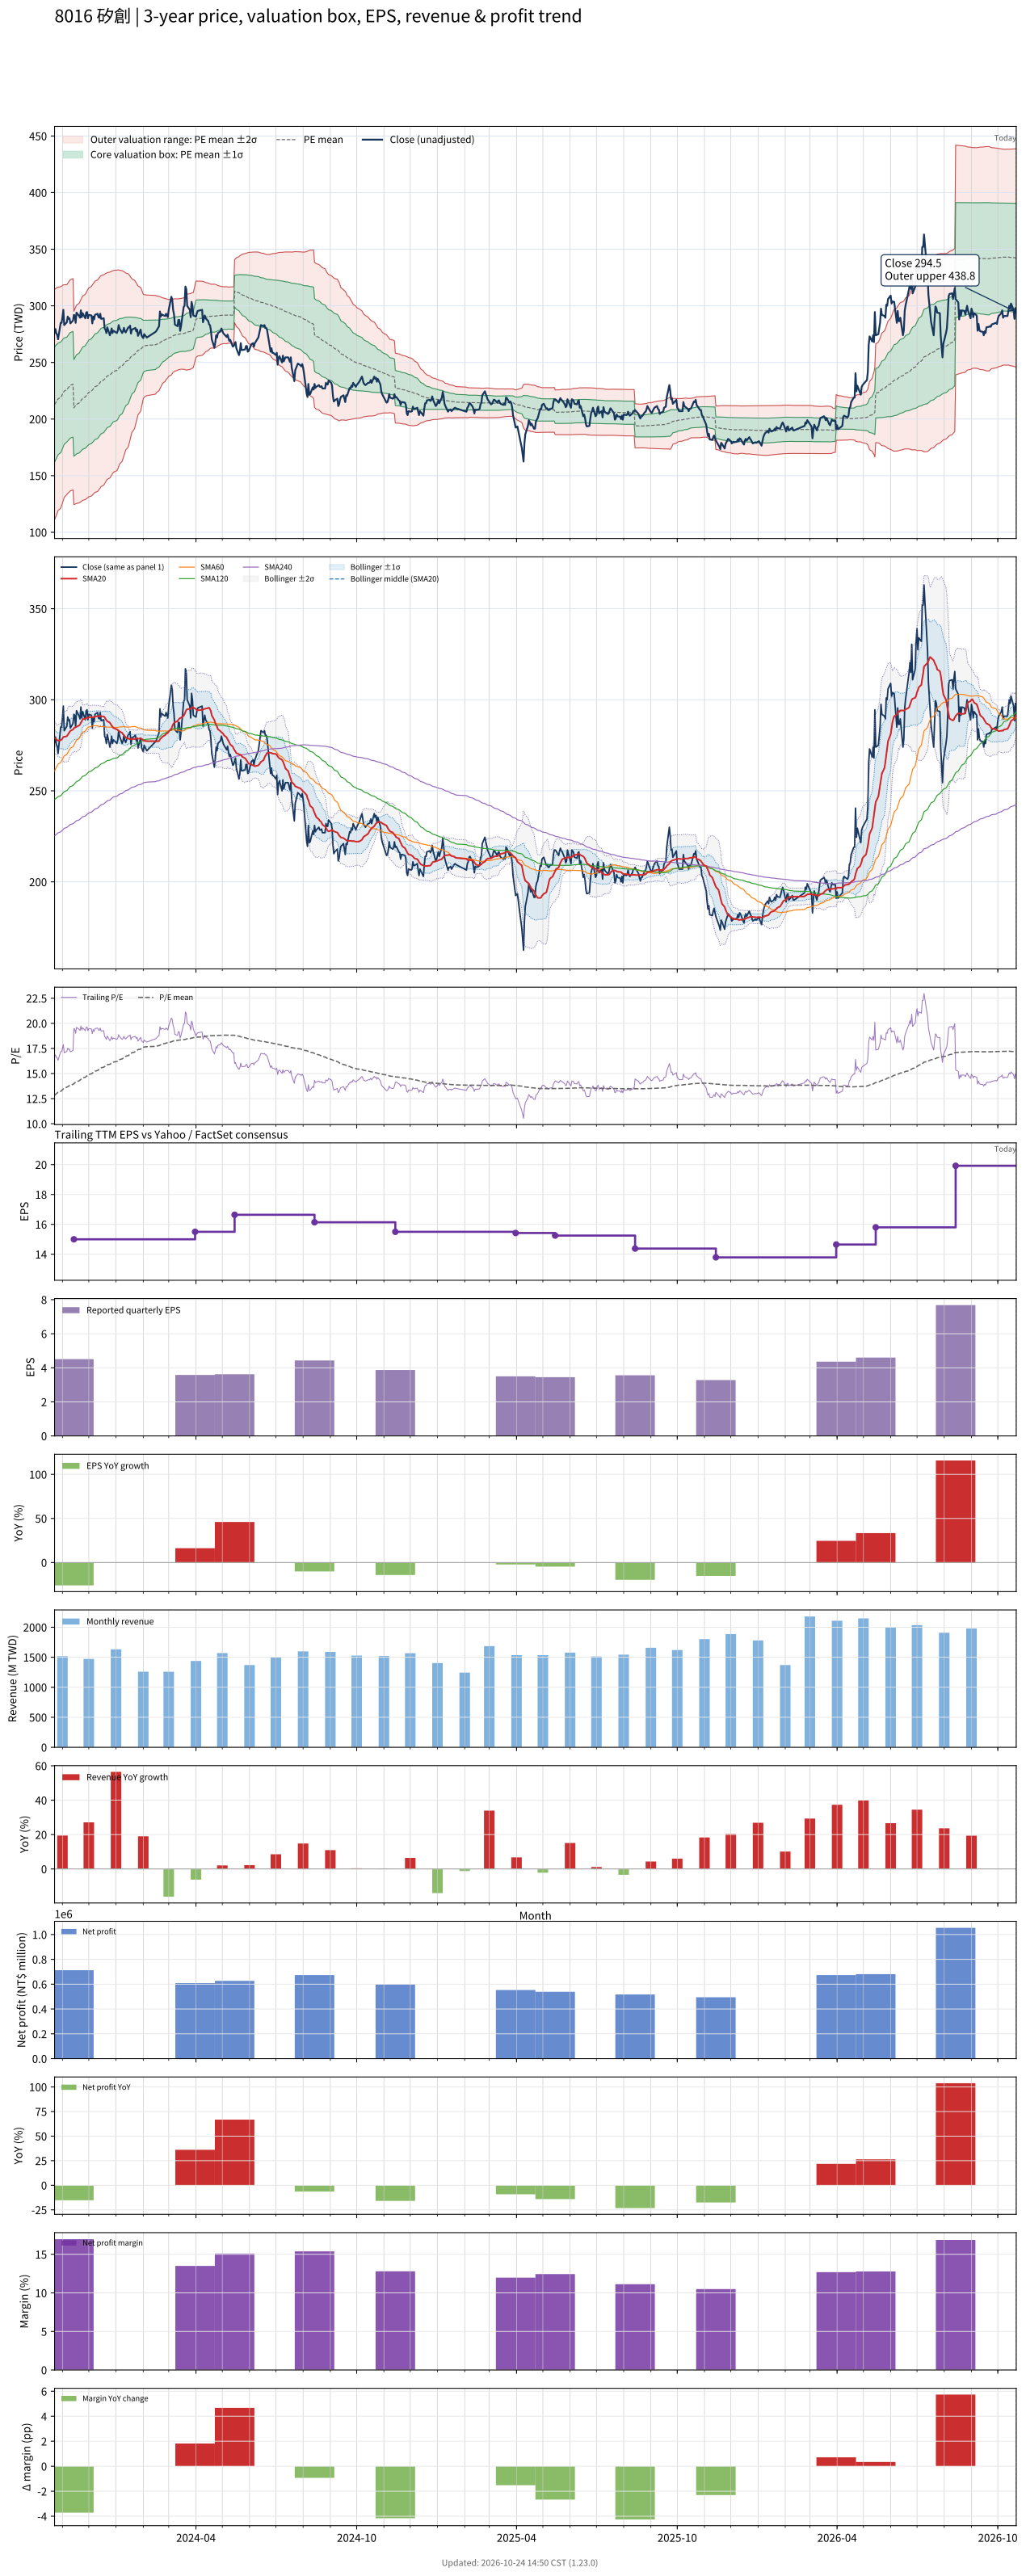

Values plotted in this chart, from the file beside it:
# chart-version: skill-stock-dynamic-val…
date, close, available_date, period_end, eps, ttm_eps, pe, pe_mean, pe_std, price_m2, price_m1, price_mean, price_p1, price_p2, forward_eps, forward_pe, forward_pe_mean, forward_pe_std, forward_price_m2, forward_price_m1, forward_price_mean, forward_price_p1, forward_price_p2, sma20
2023-10-23, 276.5, 2023-08-14, 2023-06-30, 4.93, 16.58, 16.68, 12.83, 3.068, 111.1, 161.9, 212.8, 263.7, 314.5, , , , , , , , , , 279
2023-10-24, 279.5, 2023-08-14, 2023-06-30, 4.93, 16.58, 16.86, 12.91, 3.051, 112.9, 163.5, 214.1, 264.7, 315.2, , , , , , , , , , 278.8
2023-10-25, 275.5, 2023-08-14, 2023-06-30, 4.93, 16.58, 16.62, 12.99, 3.029, 114.9, 165.1, 215.3, 265.6, 315.8, , , , , , , , , , 278.3
2023-10-26, 274.5, 2023-08-14, 2023-06-30, 4.93, 16.58, 16.56, 13.06, 3.005, 116.9, 166.8, 216.6, 266.4, 316.2, , , , , , , , , , 277.9
2023-10-27, 270.5, 2023-08-14, 2023-06-30, 4.93, 16.58, 16.31, 13.14, 2.973, 119.2, 168.5, 217.8, 267.1, 316.4, , , , , , , , , , 277.5
2023-10-30, 285, 2023-08-14, 2023-06-30, 4.93, 16.58, 17.19, 13.22, 2.949, 121.4, 170.3, 219.2, 268.1, 317, , , , , , , , , , 277.8
2023-10-31, 285, 2023-08-14, 2023-06-30, 4.93, 16.58, 17.19, 13.3, 2.923, 123.6, 172, 220.5, 269, 317.4, , , , , , , , , , 278.1
2023-11-01, 290, 2023-08-14, 2023-06-30, 4.93, 16.58, 17.49, 13.38, 2.895, 125.9, 173.9, 221.9, 269.9, 317.9, , , , , , , , , , 278.8
2023-11-02, 296.5, 2023-08-14, 2023-06-30, 4.93, 16.58, 17.88, 13.47, 2.871, 128.1, 175.8, 223.4, 271, 318.6, , , , , , , , , , 279.6
2023-11-03, 283, 2023-08-14, 2023-06-30, 4.93, 16.58, 17.07, 13.55, 2.832, 130.8, 177.8, 224.7, 271.7, 318.6, , , , , , , , , , 279.6
2023-11-06, 285.5, 2023-08-14, 2023-06-30, 4.93, 16.58, 17.22, 13.64, 2.792, 133.5, 179.8, 226.1, 272.4, 318.7, , , , , , , , , , 280
2023-11-07, 290.5, 2023-08-14, 2023-06-30, 4.93, 16.58, 17.52, 13.7, 2.798, 134.3, 180.7, 227.1, 273.5, 319.9, , , , , , , , , , 280.7
2023-11-08, 288.5, 2023-08-14, 2023-06-30, 4.93, 16.58, 17.4, 13.75, 2.804, 135, 181.5, 228, 274.5, 321, , , , , , , , , , 281.4
2023-11-09, 289, 2023-08-14, 2023-06-30, 4.93, 16.58, 17.43, 13.81, 2.81, 135.8, 182.4, 228.9, 275.5, 322.1, , , , , , , , , , 282.3
2023-11-10, 284.5, 2023-08-14, 2023-06-30, 4.93, 16.58, 17.16, 13.86, 2.812, 136.6, 183.2, 229.8, 276.5, 323.1, , , , , , , , , , 282.9
2023-11-13, 287, 2023-08-14, 2023-06-30, 4.93, 16.58, 17.31, 13.92, 2.815, 137.4, 184.1, 230.7, 277.4, 324.1, , , , , , , , , , 283.7
2023-11-14, 292, 2023-11-14, 2023-09-30, 4.51, 15, 19.47, 13.99, 2.845, 124.5, 167.2, 209.8, 252.5, 295.2, , , , , , , , , , 284.4
2023-11-15, 291.5, 2023-11-14, 2023-09-30, 4.51, 15, 19.43, 14.06, 2.873, 124.7, 167.8, 210.9, 254, 297.1, , , , , , , , , , 284.8
2023-11-16, 285, 2023-11-14, 2023-09-30, 4.51, 15, 19, 14.13, 2.892, 125.2, 168.5, 211.9, 255.3, 298.7, , , , , , , , , , 284.8
2023-11-17, 294, 2023-11-14, 2023-09-30, 4.51, 15, 19.6, 14.2, 2.919, 125.5, 169.3, 213, 256.8, 300.6, , , , , , , , , , 285.2
2023-11-20, 291, 2023-11-14, 2023-09-30, 4.51, 15, 19.4, 14.28, 2.938, 126, 170.1, 214.1, 258.2, 302.3, , , , , , , , , , 285.9
2023-11-21, 289.5, 2023-11-14, 2023-09-30, 4.51, 15, 19.3, 14.35, 2.957, 126.5, 170.8, 215.2, 259.5, 303.9, , , , , , , , , , 286.4
2023-11-22, 296, 2023-11-14, 2023-09-30, 4.51, 15, 19.73, 14.42, 2.979, 126.9, 171.6, 216.3, 261, 305.7, , , , , , , , , , 287.4
2023-11-23, 290, 2023-11-14, 2023-09-30, 4.51, 15, 19.33, 14.49, 2.994, 127.6, 172.5, 217.4, 262.3, 307.2, , , , , , , , , , 288.2
2023-11-24, 293.5, 2023-11-14, 2023-09-30, 4.51, 15, 19.57, 14.56, 3.009, 128.2, 173.3, 218.5, 263.6, 308.7, , , , , , , , , , 289.4
2023-11-27, 289, 2023-11-14, 2023-09-30, 4.51, 15, 19.27, 14.63, 3.02, 128.9, 174.2, 219.5, 264.8, 310.1, , , , , , , , , , 289.6
2023-11-28, 294, 2023-11-14, 2023-09-30, 4.51, 15, 19.6, 14.7, 3.038, 129.4, 175, 220.6, 266.1, 311.7, , , , , , , , , , 290
2023-11-29, 294.5, 2023-11-14, 2023-09-30, 4.51, 15, 19.63, 14.77, 3.053, 130, 175.8, 221.6, 267.4, 313.2, , , , , , , , , , 290.2
2023-11-30, 289, 2023-11-14, 2023-09-30, 4.51, 15, 19.27, 14.84, 3.064, 130.7, 176.7, 222.6, 268.6, 314.5, , , , , , , , , , 289.9
2023-12-01, 292, 2023-11-14, 2023-09-30, 4.51, 15, 19.47, 14.91, 3.075, 131.4, 177.5, 223.6, 269.8, 315.9, , , , , , , , , , 290.3
2023-12-04, 291.5, 2023-11-14, 2023-09-30, 4.51, 15, 19.43, 14.98, 3.086, 132.1, 178.3, 224.6, 270.9, 317.2, , , , , , , , , , 290.6
2023-12-05, 284.5, 2023-11-14, 2023-09-30, 4.51, 15, 18.97, 15.04, 3.091, 132.8, 179.2, 225.6, 271.9, 318.3, , , , , , , , , , 290.3
2023-12-06, 290.5, 2023-11-14, 2023-09-30, 4.51, 15, 19.37, 15.1, 3.099, 133.6, 180.1, 226.5, 273, 319.5, , , , , , , , , , 290.4
2023-12-07, 288, 2023-11-14, 2023-09-30, 4.51, 15, 19.2, 15.17, 3.103, 134.4, 181, 227.5, 274.1, 320.6, , , , , , , , , , 290.4
2023-12-08, 292, 2023-11-14, 2023-09-30, 4.51, 15, 19.47, 15.23, 3.109, 135.2, 181.9, 228.5, 275.1, 321.8, , , , , , , , , , 290.7
2023-12-11, 293, 2023-11-14, 2023-09-30, 4.51, 15, 19.53, 15.3, 3.114, 136.1, 182.8, 229.5, 276.2, 322.9, , , , , , , , , , 291
2023-12-12, 290, 2023-11-14, 2023-09-30, 4.51, 15, 19.33, 15.37, 3.114, 137.1, 183.8, 230.5, 277.2, 323.9, , , , , , , , , , 290.9
2023-12-13, 289.5, 2023-11-14, 2023-09-30, 4.51, 15, 19.3, 15.43, 3.113, 138.1, 184.8, 231.5, 278.2, 324.9, , , , , , , , , , 290.8
2023-12-14, 293, 2023-11-14, 2023-09-30, 4.51, 15, 19.53, 15.5, 3.113, 139.1, 185.8, 232.5, 279.2, 325.9, , , , , , , , , , 291.2
2023-12-15, 288.5, 2023-11-14, 2023-09-30, 4.51, 15, 19.23, 15.57, 3.105, 140.4, 187, 233.5, 280.1, 326.7, , , , , , , , , , 290.9
2023-12-18, 289, 2023-11-14, 2023-09-30, 4.51, 15, 19.27, 15.64, 3.097, 141.6, 188.1, 234.5, 281, 327.5, , , , , , , , , , 290.9
2023-12-19, 280, 2023-11-14, 2023-09-30, 4.51, 15, 18.67, 15.7, 3.085, 142.9, 189.2, 235.4, 281.7, 328, , , , , , , , , , 290.4
2023-12-20, 279, 2023-11-14, 2023-09-30, 4.51, 15, 18.6, 15.76, 3.072, 144.2, 190.3, 236.3, 282.4, 328.5, , , , , , , , , , 289.5
2023-12-21, 276, 2023-11-14, 2023-09-30, 4.51, 15, 18.4, 15.81, 3.054, 145.6, 191.4, 237.2, 283, 328.8, , , , , , , , , , 288.8
2023-12-22, 281, 2023-11-14, 2023-09-30, 4.51, 15, 18.73, 15.87, 3.042, 146.8, 192.5, 238.1, 283.7, 329.4, , , , , , , , , , 288.2
2023-12-25, 274, 2023-11-14, 2023-09-30, 4.51, 15, 18.27, 15.92, 3.029, 148, 193.4, 238.9, 284.3, 329.8, , , , , , , , , , 287.4
2023-12-26, 276.5, 2023-11-14, 2023-09-30, 4.51, 15, 18.43, 15.98, 3.015, 149.2, 194.5, 239.7, 284.9, 330.1, , , , , , , , , , 286.6
2023-12-27, 280, 2023-11-14, 2023-09-30, 4.51, 15, 18.67, 16.03, 3.003, 150.4, 195.5, 240.5, 285.6, 330.6, , , , , , , , , , 285.9
2023-12-28, 276, 2023-11-14, 2023-09-30, 4.51, 15, 18.4, 16.09, 2.987, 151.7, 196.5, 241.3, 286.1, 330.9, , , , , , , , , , 285.2
2023-12-29, 278, 2023-11-14, 2023-09-30, 4.51, 15, 18.53, 16.14, 2.971, 153, 197.6, 242.1, 286.7, 331.3, , , , , , , , , , 284.5
2024-01-02, 276, 2023-11-14, 2023-09-30, 4.51, 15, 18.4, 16.2, 2.951, 154.4, 198.7, 243, 287.2, 331.5, , , , , , , , , , 283.7
2024-01-03, 278, 2023-11-14, 2023-09-30, 4.51, 15, 18.53, 16.25, 2.932, 155.8, 199.8, 243.8, 287.8, 331.7, , , , , , , , , , 283.4
2024-01-04, 283, 2023-11-14, 2023-09-30, 4.51, 15, 18.87, 16.32, 2.894, 158, 201.4, 244.8, 288.2, 331.6, , , , , , , , , , 283
2024-01-05, 280, 2023-11-14, 2023-09-30, 4.51, 15, 18.67, 16.39, 2.853, 160.3, 203.1, 245.8, 288.6, 331.4, , , , , , , , , , 282.6
2024-01-08, 276, 2023-11-14, 2023-09-30, 4.51, 15, 18.4, 16.46, 2.805, 162.7, 204.8, 246.8, 288.9, 331, , , , , , , , , , 281.8
2024-01-09, 277.5, 2023-11-14, 2023-09-30, 4.51, 15, 18.5, 16.52, 2.755, 165.2, 206.5, 247.9, 289.2, 330.5, , , , , , , , , , 281.1
2024-01-10, 280.5, 2023-11-14, 2023-09-30, 4.51, 15, 18.7, 16.59, 2.711, 167.5, 208.2, 248.8, 289.5, 330.2, , , , , , , , , , 280.6
2024-01-11, 277.5, 2023-11-14, 2023-09-30, 4.51, 15, 18.5, 16.66, 2.661, 170, 209.9, 249.8, 289.7, 329.7, , , , , , , , , , 280
2024-01-12, 276.5, 2023-11-14, 2023-09-30, 4.51, 15, 18.43, 16.72, 2.607, 172.6, 211.7, 250.8, 289.9, 329, , , , , , , , , , 279.1
... 670 more rows
